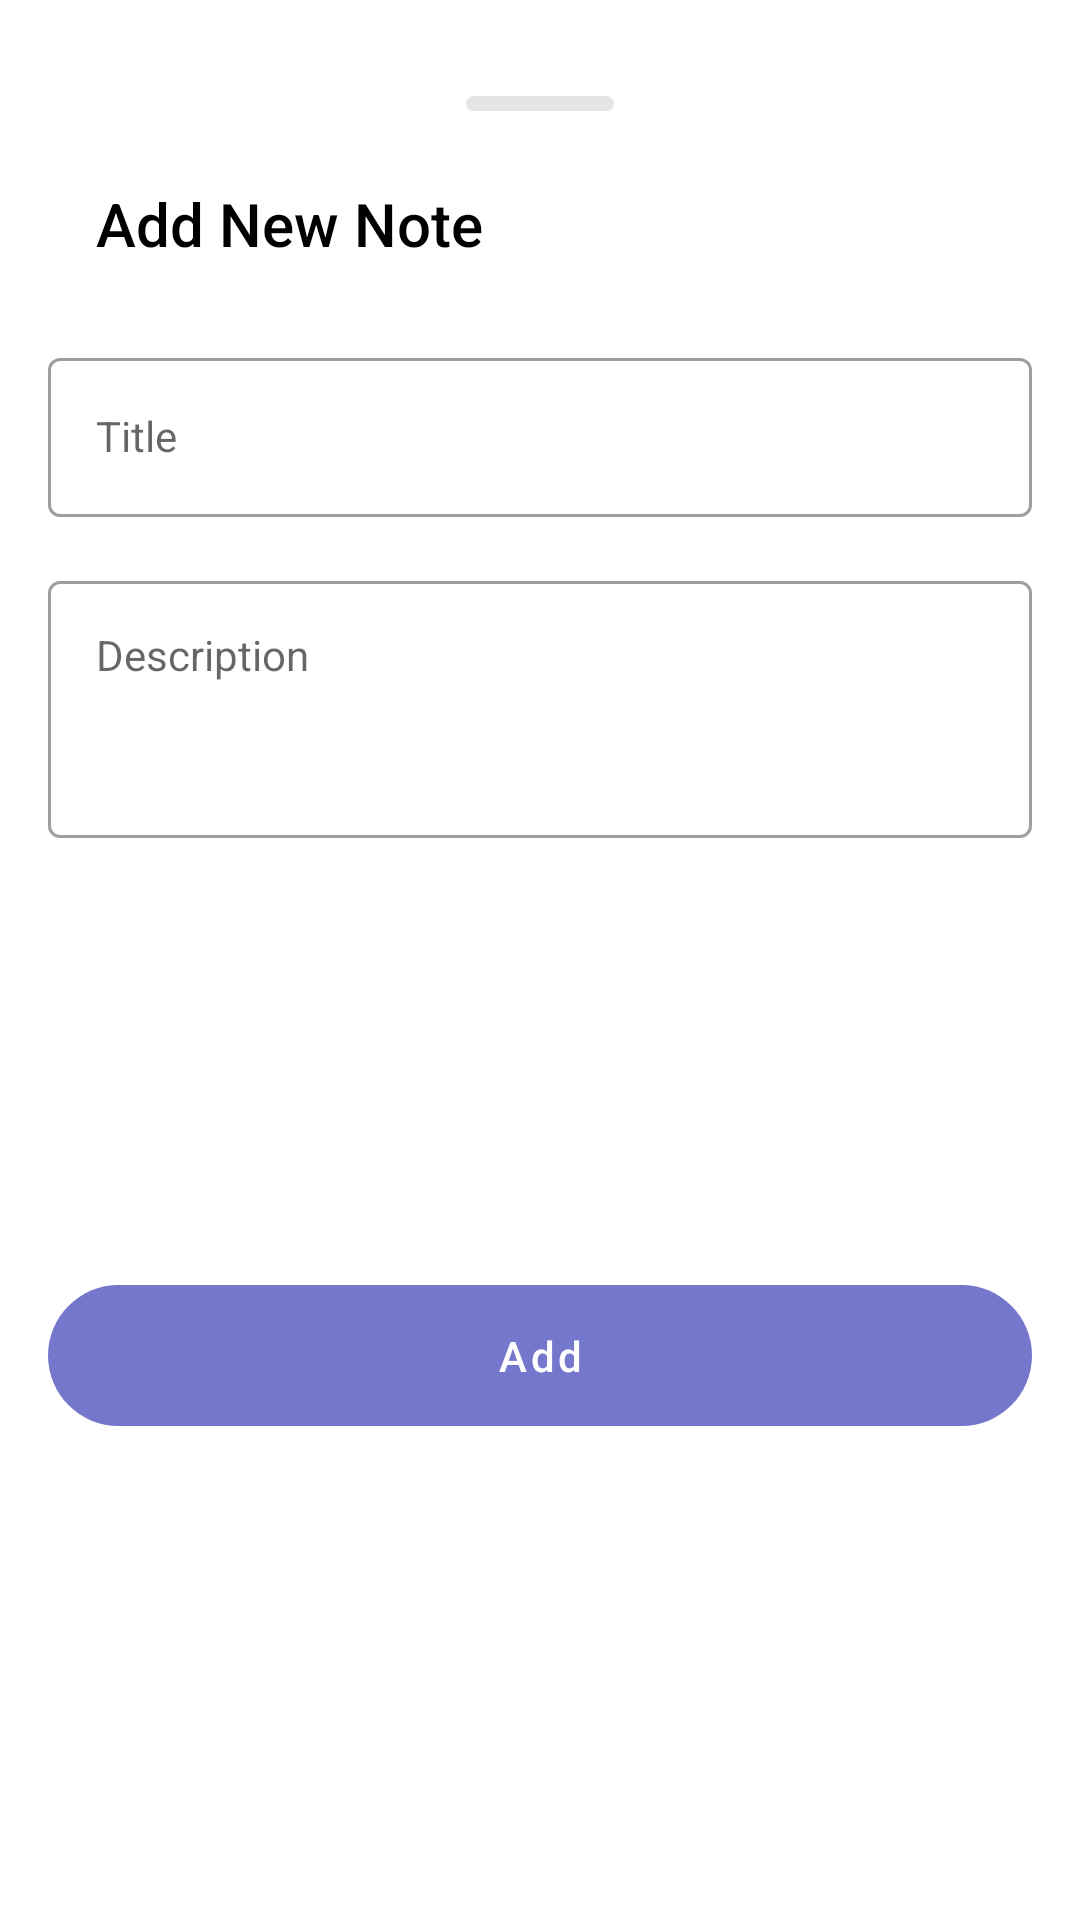

Android layout source for this screen:
<!-- AndroidManifest.xml: application theme Theme.MVIDemo -->
<!-- res/layout/new_note_sheet.xml -->
<?xml version="1.0" encoding="utf-8"?>
<layout xmlns:android="http://schemas.android.com/apk/res/android"
    xmlns:app="http://schemas.android.com/apk/res-auto"
    xmlns:tools="http://schemas.android.com/tools">

    <androidx.constraintlayout.widget.ConstraintLayout
        android:layout_width="match_parent"
        android:layout_height="wrap_content"
        android:padding="@dimen/margin"
        android:theme="@style/Theme.MVIDemo">

        <FrameLayout
            android:id="@+id/top_line"
            android:layout_width="0dp"
            android:layout_height="5dp"
            android:layout_marginTop="@dimen/margin"
            android:background="@drawable/bottom_sheet_top_line"
            app:layout_constraintEnd_toEndOf="parent"
            app:layout_constraintStart_toStartOf="parent"
            app:layout_constraintTop_toTopOf="parent"
            app:layout_constraintWidth_percent=".15"
            tools:layout_editor_absoluteX="16dp" />

        <com.google.android.material.textview.MaterialTextView
            android:id="@+id/tv_title"
            android:layout_width="wrap_content"
            android:layout_height="wrap_content"
            android:layout_marginStart="16dp"
            android:layout_marginTop="24dp"
            android:text="Add New Note"
            android:textAppearance="@style/TextAppearance.AppCompat.Title"
            android:textColor="@color/colorOnBackground"
            app:layout_constraintEnd_toEndOf="parent"
            app:layout_constraintHorizontal_bias="0"
            app:layout_constraintStart_toStartOf="parent"
            app:layout_constraintTop_toBottomOf="@+id/top_line" />

        <com.google.android.material.textfield.TextInputLayout
            android:id="@+id/til_title"
            style="@style/Widget.MaterialComponents.TextInputLayout.OutlinedBox"
            android:layout_width="match_parent"
            android:layout_height="wrap_content"
            android:layout_marginTop="@dimen/margin_large"
            android:hint="Title"
            app:errorIconDrawable="@null"
            app:layout_constraintTop_toBottomOf="@id/tv_title">

            <com.google.android.material.textfield.TextInputEditText
                android:id="@+id/et_title"
                style="@style/Widget.MaterialComponents.TextInputLayout.OutlinedBox"
                android:layout_width="match_parent"
                android:layout_height="wrap_content"
                android:inputType="textEmailAddress|textPersonName" />
        </com.google.android.material.textfield.TextInputLayout>


        <com.google.android.material.textfield.TextInputLayout
            android:id="@+id/til_description"
            style="@style/Widget.MaterialComponents.TextInputLayout.OutlinedBox"
            android:layout_width="match_parent"
            android:layout_height="wrap_content"
            android:layout_marginTop="@dimen/margin"
            android:hint="Description"
            app:errorIconDrawable="@null"
            app:layout_constraintTop_toBottomOf="@id/til_title"
            app:layout_constraintVertical_bias=".15">

            <com.google.android.material.textfield.TextInputEditText
                android:id="@+id/et_description"
                style="@style/Widget.MaterialComponents.TextInputLayout.OutlinedBox"
                android:layout_width="match_parent"
                android:layout_height="wrap_content"
                android:gravity="top|start"
                android:inputType="textMultiLine|textPersonName"
                android:lines="3" />
        </com.google.android.material.textfield.TextInputLayout>


        <com.google.android.material.button.MaterialButton
            android:id="@+id/btn_add"
            style="@style/Widget.MaterialComponents.Button.UnelevatedButton"
            android:layout_width="match_parent"
            android:layout_height="wrap_content"
            android:layout_marginTop="@dimen/margin_large"
            android:layout_marginBottom="@dimen/margin_large"
            android:paddingVertical="14dp"
            android:text="Add"
            android:textAllCaps="false"
            app:cornerRadius="26dp"
            app:layout_constraintBottom_toBottomOf="parent"
            app:layout_constraintEnd_toEndOf="parent"
            app:layout_constraintStart_toStartOf="parent"
            app:layout_constraintTop_toBottomOf="@id/til_description" />
    </androidx.constraintlayout.widget.ConstraintLayout>
</layout>
<!-- resources referenced by this layout -->
<resources>
  <color name="colorOnBackground">#000</color>
  <dimen name="margin">16dp</dimen>
  <dimen name="margin_large">26dp</dimen>
  <!-- drawable bottom_sheet_top_line (drawable) -->
  <?xml version="1.0" encoding="utf-8"?>
  <shape xmlns:android="http://schemas.android.com/apk/res/android"
      android:shape="rectangle">
      <solid android:color="@color/colorDivider" />
      <corners android:radius="@dimen/margin" />
  </shape>
  <style name="Theme.MVIDemo" parent="Theme.MaterialComponents.DayNight.NoActionBar">
          <item name="colorPrimary">@color/colorPrimary</item>
          <item name="colorPrimaryVariant">@color/colorPrimaryVariant</item>
          <item name="colorOnPrimary">@color/colorOnPrimary</item>
  
          <item name="colorSecondary">@color/colorSecondary</item>
          <item name="colorSecondaryVariant">@color/colorSecondary</item>
          <item name="colorOnSecondary">@color/colorOnPrimary</item>
  
          <item name="android:colorBackground">@color/colorBackground</item>
          <item name="android:statusBarColor">@android:color/transparent</item>
          <item name="android:windowLightStatusBar" tools:targetApi="m">@bool/windowLightStatusBar</item>
      </style>
  <color name="colorDivider">#1A000000</color>
  <color name="colorPrimary">#7477CC</color>
  <color name="colorPrimaryVariant">#7477CC</color>
  <color name="colorOnPrimary">#FFFFFF</color>
  <color name="colorSecondary">@color/colorPrimary</color>
  <color name="colorBackground">#FFFFFF</color>
</resources>
